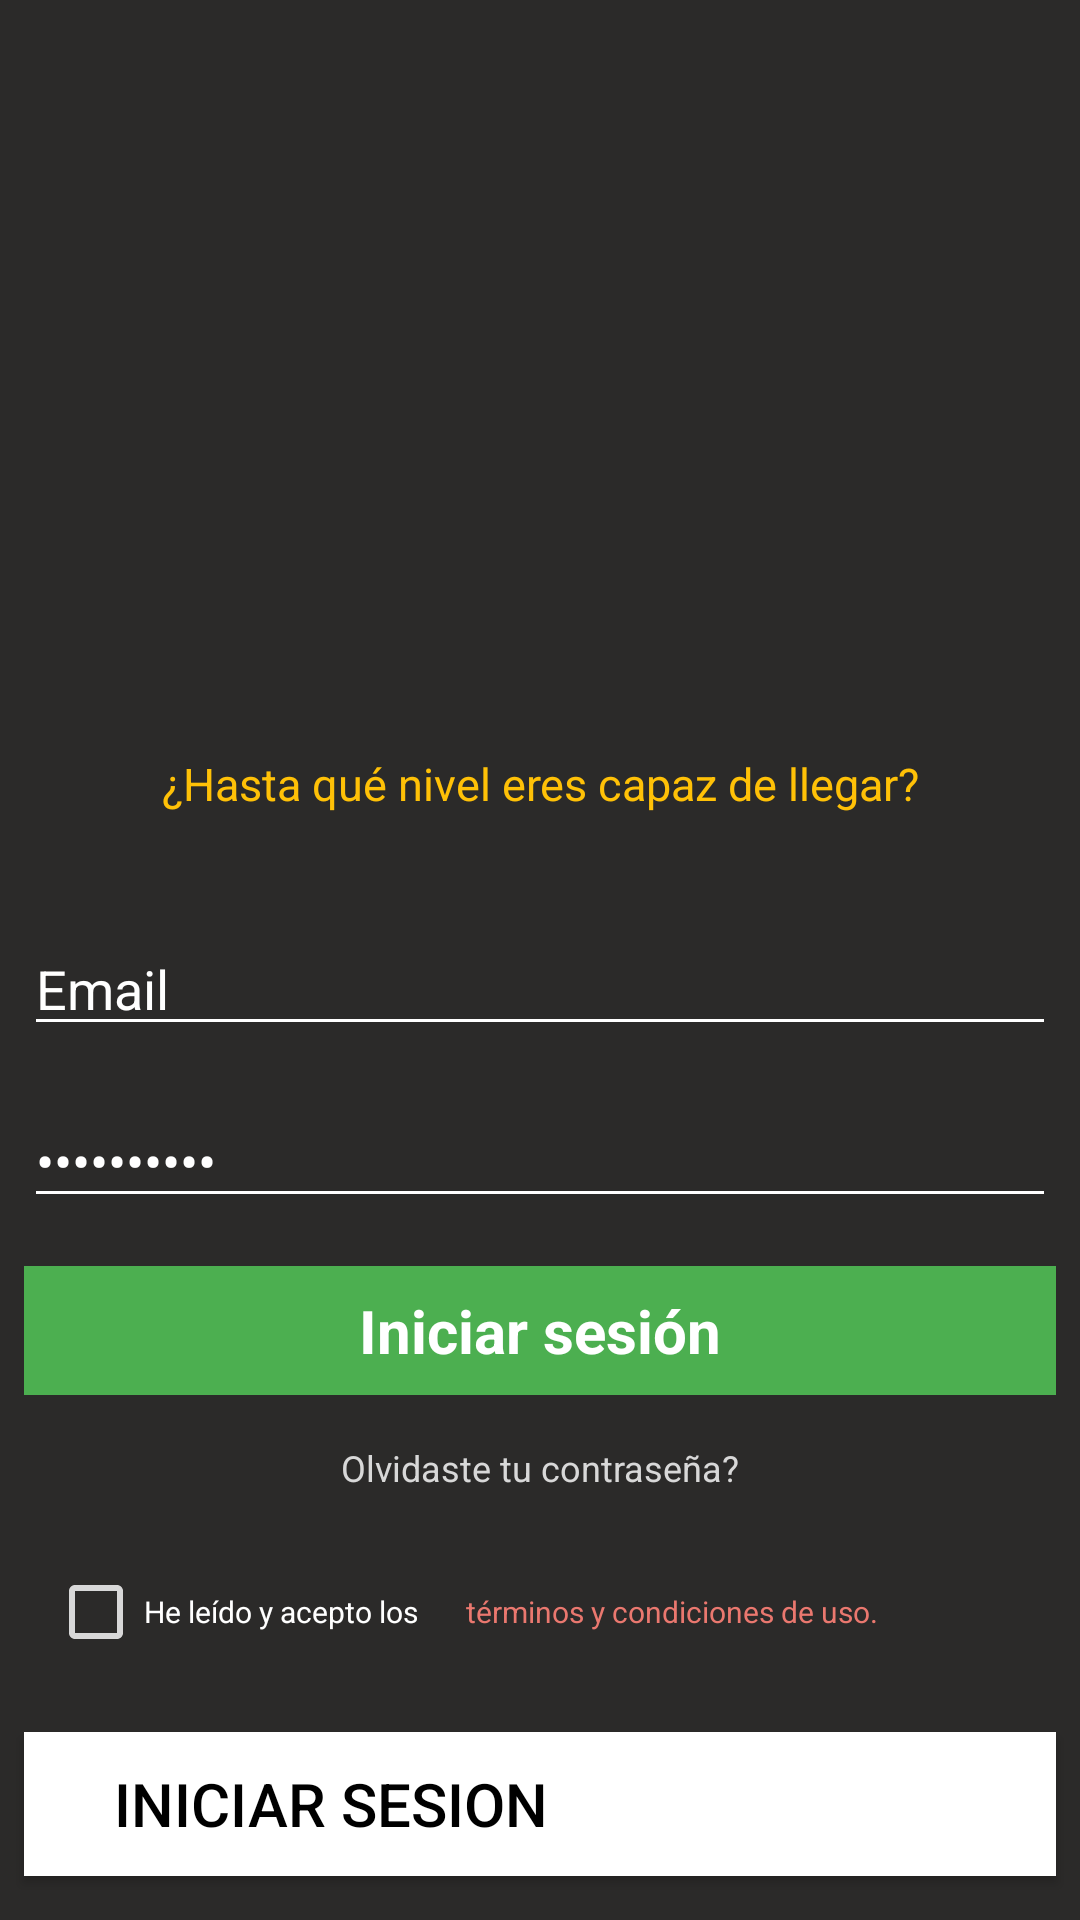

Write the Android layout XML for this screen, with the resource values it uses.
<!-- AndroidManifest.xml: application theme Theme.AppCompat -->
<!-- res/layout/activity_login.xml -->
<?xml version="1.0" encoding="utf-8"?>
<LinearLayout xmlns:android="http://schemas.android.com/apk/res/android"
    android:layout_width="match_parent"
    android:layout_height="match_parent"
    android:background="@color/gray_dark"
    android:orientation="vertical">

    <ImageView
        android:id="@+id/imageView"
        style="@style/viewCustom"
        android:layout_width="match_parent"
        android:layout_height="207dp"
        android:src="@drawable/banner" />

    <TextView
        android:id="@+id/txtInvitation"
        style="@style/viewCustom"
        android:gravity="center_horizontal"
        android:paddingTop="20dp"
        android:text="@string/invitation"
        android:textColor="@color/orange"
        android:textSize="15sp" />

    <EditText
        android:id="@+id/etEmail"
        style="@style/viewCustom"
        android:autofillHints="Email"
        android:backgroundTint="@color/white"
        android:inputType="textEmailAddress"
        android:text="@string/email"
        android:paddingTop="30dp"
        android:layout_marginTop="0dp"
        android:textColorHint="@color/white"
        android:textColor="@color/white" />

    <EditText
        android:id="@+id/etPassword"
        style="@style/viewCustom"
        android:backgroundTint="@color/white"
        android:inputType="textPassword"
        android:text="@string/password"
        android:textColorHint="@color/white"
        android:textColor="@color/white" />

    <TextView
        android:id="@+id/btnLogin"
        style="@style/viewCustom"
        android:background="@color/green"
        android:gravity="center_horizontal"
        android:paddingTop="8dp"
        android:paddingBottom="8dp"
        android:text="@string/login"
        android:textColor="@color/white"
        android:textStyle="bold"
        android:textSize="20sp"
        android:onClick="login"/>

    <TextView
        android:id="@+id/txtForgotPassword"
        style="@style/viewCustom"
        android:layout_below="@+id/btnLogin"
        android:onClick="forgotPassword"
        android:gravity="center_horizontal"
        android:paddingTop="0dp"
        android:text="@string/forgotPassword"
        android:textColor="@color/gray"
        android:textSize="12sp" />

    <LinearLayout
        android:id="@+id/lyTerms"
        style="@style/viewCustom"
        android:orientation="horizontal"
        android:background="@color/gray_dark">

        <CheckBox
            android:id="@+id/cbAccept"
            style="@style/viewCustom"
            android:layout_width="wrap_content"
            android:buttonTint="@color/gray"
            android:text="@string/accept"
            android:textColor="@color/white"
            android:textSize="10sp"/>

        <TextView
            android:id="@+id/termsButton"
            style="@style/viewCustom"
            android:layout_width="wrap_content"
            android:layout_height="wrap_content"
            android:text="@string/terms"
            android:textColor="@color/salmon"
            android:layout_marginLeft="5dp"
            android:textSize="10sp"
            android:onClick="goTerms"/>
    </LinearLayout>
    <Button
        android:id="@+id/btSignGoogle"
        style="@style/viewCustom"
        android:layout_marginLeft="10dp"
        android:layout_marginRight="10dp"
        android:backgroundTint="@color/white"
        android:background="@color/gray_light"
        android:drawableLeft="@drawable/google"
        android:text="@string/google"
        android:textAlignment="textStart"
        android:textColor="@color/black"
        android:textSize="20sp"
        android:paddingLeft="30dp"
        android:drawablePadding="10dp"
        />
    <Button
        android:id="@+id/btSignFacebook"
        style="@style/viewCustom"
        android:layout_marginLeft="10dp"
        android:layout_marginRight="10dp"
        android:backgroundTint="@color/white"
        android:background="@color/gray_light"
        android:drawableLeft="@drawable/facebook"
        android:text="@string/facebook"
        android:textAlignment="textStart"
        android:textColor="@color/black"
        android:textSize="20sp"
        android:paddingLeft="30dp"
        android:drawablePadding="10dp"
        />
</LinearLayout>
<!-- resources referenced by this layout -->
<resources>
  <color name="black">#FF000000</color>
  <color name="gray">#D8D8D8</color>
  <color name="gray_dark">#2B2A29</color>
  <color name="gray_light">#f7f7f7</color>
  <color name="green">#4CAF50</color>
  <color name="orange">#FFC107</color>
  <color name="salmon">#EA786F</color>
  <color name="white">#FFFFFFFF</color>
  <string name="accept">He leído y acepto los</string>
  <string name="email">Email</string>
  <string name="facebook">FACEBOOK</string>
  <string name="forgotPassword">Olvidaste tu contraseña?</string>
  <string name="google">INICIAR SESION</string>
  <string name="invitation">¿Hasta qué nivel eres capaz de llegar?</string>
  <string name="login">Iniciar sesión</string>
  <string name="password">Contraseña</string>
  <string name="terms">términos y condiciones de uso.</string>
  <style name="viewCustom">
          <item name="android:layout_width">match_parent</item>
          <item name="android:layout_height">wrap_content</item>
          <item name="android:layout_margin">8dp</item>
      </style>
</resources>
